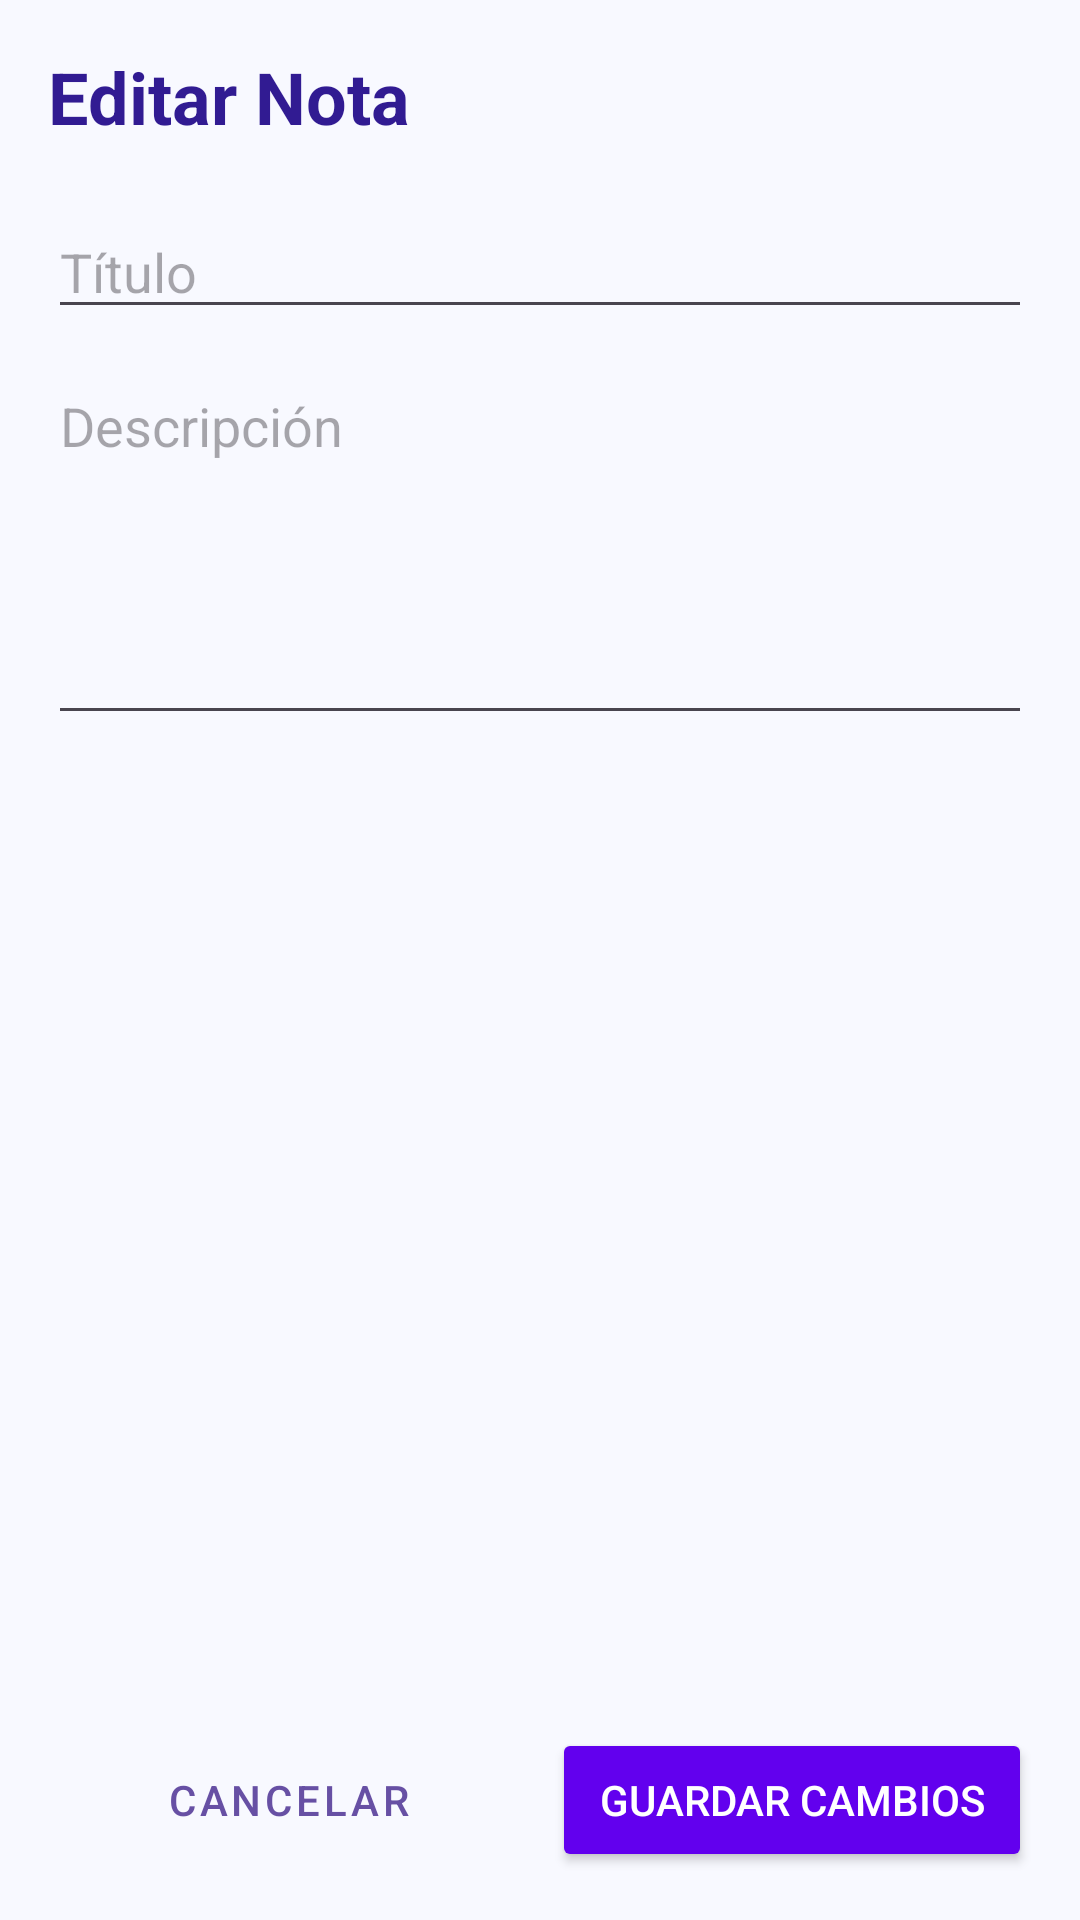

Here is an Android app screen rendered from its layout file. Give the layout XML and the strings, colors and styles it references.
<!-- AndroidManifest.xml: application theme Theme.NotasXML -->
<!-- res/layout/fragment_editar_nota_usuario.xml -->
<?xml version="1.0" encoding="utf-8"?>
<androidx.constraintlayout.widget.ConstraintLayout
    xmlns:android="http://schemas.android.com/apk/res/android"
    xmlns:app="http://schemas.android.com/apk/res-auto"
    xmlns:tools="http://schemas.android.com/tools"
    android:id="@+id/main"
    android:layout_width="match_parent"
    android:layout_height="match_parent"
    android:padding="16dp"
    android:background="#F8F9FF"
    tools:context=".Fragments.EditarNotaUsuarioFragment">

    <TextView
        android:id="@+id/tvEditarNota"
        android:layout_width="wrap_content"
        android:layout_height="wrap_content"
        android:text="Editar Nota"
        android:textSize="24sp"
        android:textStyle="bold"
        android:textColor="#311B92"
        app:layout_constraintTop_toTopOf="parent"
        app:layout_constraintStart_toStartOf="parent" />

    <EditText
        android:id="@+id/etTituloNota"
        android:layout_width="0dp"
        android:layout_height="wrap_content"
        android:layout_marginTop="20dp"
        android:hint="Título"
        android:inputType="textCapSentences"
        app:layout_constraintEnd_toEndOf="parent"
        app:layout_constraintStart_toStartOf="parent"
        app:layout_constraintTop_toBottomOf="@id/tvEditarNota" />

    <EditText
        android:id="@+id/etDescNota"
        android:layout_width="0dp"
        android:layout_height="wrap_content"
        android:layout_marginTop="10dp"
        android:hint="Descripción"
        android:gravity="top"
        android:inputType="textMultiLine"
        android:minLines="5"
        app:layout_constraintEnd_toEndOf="parent"
        app:layout_constraintStart_toStartOf="parent"
        app:layout_constraintTop_toBottomOf="@id/etTituloNota" />

    <Button
        android:id="@+id/btnCancelarNota"
        style="@style/Widget.MaterialComponents.Button.OutlinedButton"
        android:layout_width="0dp"
        android:layout_height="wrap_content"
        android:text="Cancelar"
        app:layout_constraintBottom_toBottomOf="parent"
        app:layout_constraintEnd_toStartOf="@id/btnGuardarNota"
        app:layout_constraintStart_toStartOf="parent"
        app:layout_constraintHorizontal_chainStyle="packed"
        android:layout_marginEnd="8dp"/>

    <Button
        android:id="@+id/btnGuardarNota"
        android:layout_width="0dp"
        android:layout_height="wrap_content"
        android:text="Guardar Cambios"
        android:backgroundTint="#6200EE"
        android:textColor="@android:color/white"
        app:layout_constraintBottom_toBottomOf="parent"
        app:layout_constraintEnd_toEndOf="parent"
        app:layout_constraintStart_toEndOf="@id/btnCancelarNota" />

</androidx.constraintlayout.widget.ConstraintLayout>
<!-- resources referenced by this layout -->
<resources>
  <style name="Theme.NotasXML" parent="Base.Theme.NotasXML" />
  <style name="Base.Theme.NotasXML" parent="Theme.Material3.DayNight.NoActionBar">
          
          
      </style>
</resources>
